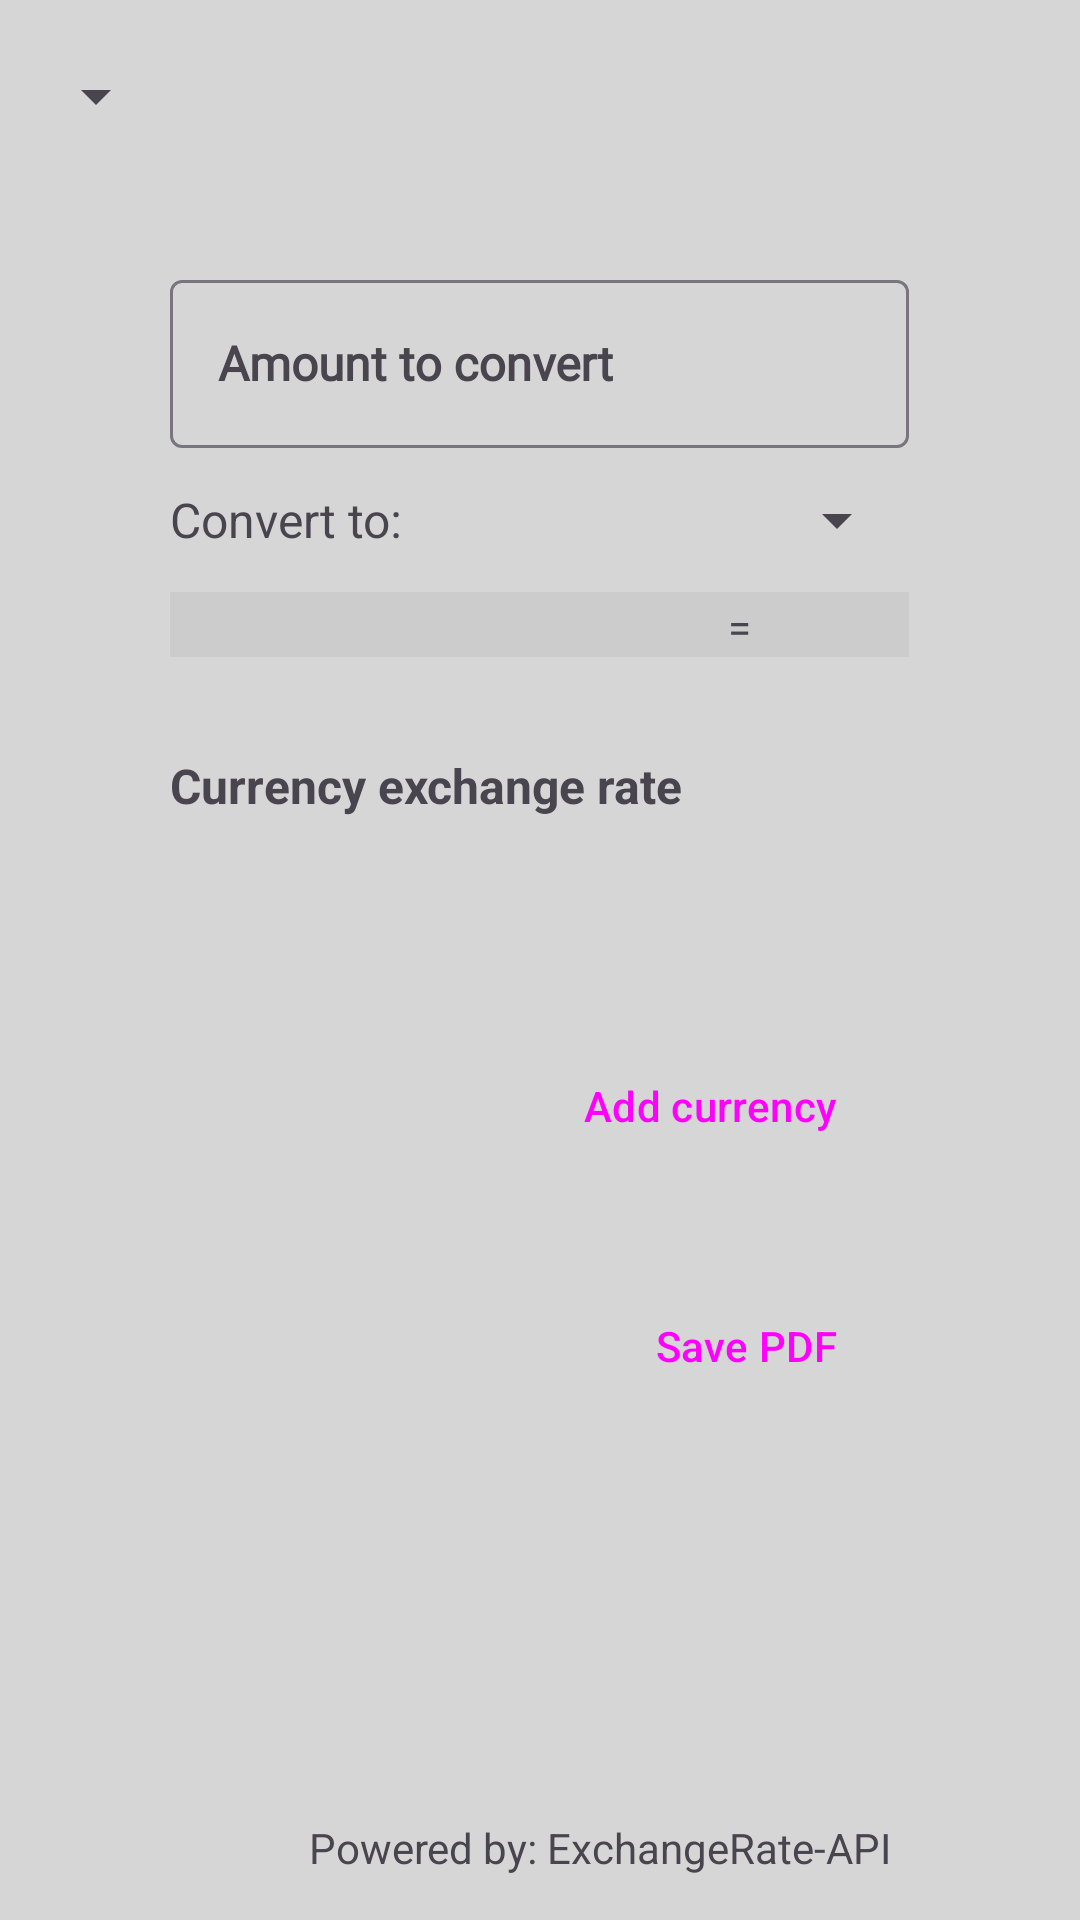

This screen was rendered from an Android layout file. Write that file and the resources it references.
<!-- AndroidManifest.xml: application theme Base.Theme.WWCE -->
<!-- res/layout/activity_dashboard.xml -->
<?xml version="1.0" encoding="utf-8"?>
<ScrollView xmlns:android="http://schemas.android.com/apk/res/android"
    xmlns:app="http://schemas.android.com/apk/res-auto"
    xmlns:tools="http://schemas.android.com/tools"
    android:layout_width="match_parent"
    android:layout_height="match_parent"
    android:fillViewport="true">

    <androidx.constraintlayout.widget.ConstraintLayout
        android:id="@+id/root_layout"
        android:layout_width="match_parent"
        android:layout_height="wrap_content"
        android:background="@color/white"
        tools:context=".Dashboard">

        <LinearLayout
            android:id="@+id/nav_wrapper"
            android:layout_width="match_parent"
            android:layout_height="wrap_content"
            android:layout_marginStart="8dp"
            android:layout_marginTop="8dp"
            android:layout_marginEnd="8dp"
            android:gravity="center_vertical"
            android:orientation="horizontal"
            app:layout_constraintEnd_toEndOf="parent"
            app:layout_constraintStart_toStartOf="parent"
            app:layout_constraintTop_toTopOf="parent">


            <ImageView
                android:id="@+id/img_flag"
                android:layout_width="0dp"
                android:layout_height="0dp"
                android:contentDescription="@string/flag"
                app:srcCompat="@drawable/brazil" />

            <Spinner
                android:id="@+id/dropdown_currency"
                android:layout_width="wrap_content"
                android:layout_height="48dp"
                android:spinnerMode="dropdown" />

            <Space
                android:layout_width="0dp"
                android:layout_height="0dp"
                android:layout_weight="1" />

            <TextView
                android:id="@+id/txt_username"
                android:layout_width="wrap_content"
                android:layout_height="wrap_content"
                android:text=""
                android:textColor="@color/my_tertiary"
                app:drawableStartCompat="@drawable/baseline_person_24" />

        </LinearLayout>

        <LinearLayout
            android:id="@+id/linearLayout"
            android:layout_width="match_parent"
            android:layout_height="wrap_content"
            android:layout_marginTop="32dp"
            android:gravity="center_horizontal"
            android:orientation="horizontal"
            app:layout_constraintBottom_toBottomOf="parent"
            app:layout_constraintEnd_toEndOf="parent"
            app:layout_constraintTop_toBottomOf="@+id/nav_wrapper"
            app:layout_constraintVertical_bias="0.0">

            <Space
                android:layout_width="wrap_content"
                android:layout_height="wrap_content"
                android:layout_weight="1" />

            <LinearLayout
                android:layout_width="wrap_content"
                android:layout_height="wrap_content"
                android:layout_weight="2"
                android:orientation="vertical">

                <com.google.android.material.textfield.TextInputLayout
                    style="@style/Widget.Material3.TextInputLayout.OutlinedBox"
                    android:layout_width="match_parent"
                    android:layout_height="wrap_content">

                    <com.google.android.material.textfield.TextInputEditText
                        android:id="@+id/input_amount"
                        android:layout_width="match_parent"
                        android:layout_height="56dp"
                        android:layout_weight="1"
                        android:fontFamily="@font/roboto"
                        android:hint="@string/amount_to_convert"
                        android:lines="1"
                        android:textAppearance="@style/TextAppearance.AppCompat.Body1"
                        android:textColor="@color/my_primary"
                        android:textColorHighlight="@color/black"
                        android:textColorHint="@color/my_secondary"
                        android:textColorLink="@color/black"
                        android:textSize="16sp"
                        android:textStyle="bold" />
                </com.google.android.material.textfield.TextInputLayout>

                <LinearLayout
                    android:layout_width="match_parent"
                    android:layout_height="match_parent"
                    android:orientation="horizontal">

                    <TextView
                        android:id="@+id/textView2"
                        android:layout_width="wrap_content"
                        android:layout_height="wrap_content"
                        android:layout_gravity="center_vertical"
                        android:layout_weight="1"
                        android:text="@string/convert_to"
                        android:textSize="16sp" />

                    <Space
                        android:layout_width="wrap_content"
                        android:layout_height="wrap_content"
                        android:layout_weight="1" />

                    <Spinner
                        android:id="@+id/dropdown2"
                        android:layout_width="wrap_content"
                        android:layout_height="48dp"
                        android:layout_gravity="end"
                        android:layout_weight="2"
                        android:spinnerMode="dropdown" />
                </LinearLayout>

                <LinearLayout
                    android:id="@+id/converted_wrapper"
                    android:layout_width="match_parent"
                    android:layout_height="wrap_content"
                    android:background="#E3E3E3"
                    android:backgroundTint="#CCCCCC"
                    android:orientation="horizontal">

                    
                    <TextView
                        android:id="@+id/textView_current_currency"
                        android:layout_width="wrap_content"
                        android:layout_height="wrap_content"
                        android:layout_weight=".2"
                        android:textSize="16sp"
                        android:textStyle="bold" />

                    <TextView
                        android:id="@+id/txt_conversion_helper"
                        android:layout_width="wrap_content"
                        android:layout_height="wrap_content"
                        android:layout_weight="1"
                        android:paddingStart="4dp"
                        android:paddingEnd="4dp"
                        android:textSize="16sp" />

                    
                    <TextView
                        android:id="@+id/txt_equal2"
                        android:layout_width="wrap_content"
                        android:layout_height="wrap_content"
                        android:layout_weight=".1"
                        android:text="@string/equals" />

                    <TextView
                        android:id="@+id/textView_conversion_result"
                        android:layout_width="wrap_content"
                        android:layout_height="wrap_content"
                        android:gravity="end"
                        android:paddingStart="4dp"
                        android:paddingEnd="4dp"
                        android:textSize="16sp" />

                    <TextView
                        android:id="@+id/textView_target_currency"
                        android:layout_width="wrap_content"
                        android:layout_height="wrap_content"
                        android:layout_weight=".2"
                        android:gravity="end" />


                </LinearLayout>

                <Space
                    android:layout_width="match_parent"
                    android:layout_height="32dp" />

                <TextView
                    android:id="@+id/textView6"
                    android:layout_width="match_parent"
                    android:layout_height="wrap_content"
                    android:text="@string/exchange_rate"
                    android:textSize="16sp"
                    android:textStyle="bold" />

                <Space
                    android:layout_width="match_parent"
                    android:layout_height="8dp" />

                <RelativeLayout
                    android:layout_width="match_parent"
                    android:layout_height="match_parent"
                    android:background="@color/white">

                    <androidx.recyclerview.widget.RecyclerView
                        android:id="@+id/recycler_rates"
                        android:layout_width="match_parent"
                        android:layout_height="wrap_content"
                        android:contentDescription="@string/list"
                        android:nestedScrollingEnabled="true"
                        tools:itemCount="0" />
                </RelativeLayout>

                <Space
                    android:layout_width="match_parent"
                    android:layout_height="32dp" />

                <Space
                    android:layout_width="match_parent"
                    android:layout_height="32dp" />

                <Button
                    android:id="@+id/btn_add_currency"
                    style="@style/Widget.Material3.Button.OutlinedButton"
                    android:layout_width="wrap_content"
                    android:layout_height="wrap_content"
                    android:layout_gravity="end"
                    android:text="@string/add_currency"
                    app:icon="@android:drawable/ic_input_add" />

                <Space
                    android:layout_width="match_parent"
                    android:layout_height="32dp" />

                <Button
                    android:id="@+id/btn_save_pdf"
                    style="@style/Widget.Material3.Button.OutlinedButton"
                    android:layout_width="wrap_content"
                    android:layout_height="wrap_content"
                    android:layout_gravity="end"
                    android:text="@string/save_pdf"
                    app:icon="@android:drawable/ic_input_add" />

            </LinearLayout>

            <Space
                android:layout_width="wrap_content"
                android:layout_height="wrap_content"
                android:layout_weight="1" />
        </LinearLayout>

        <LinearLayout
            android:layout_width="0dp"
            android:layout_height="wrap_content"
            android:layout_marginBottom="8dp"
            android:gravity="center|center_horizontal"
            android:orientation="horizontal"
            app:layout_constraintBottom_toBottomOf="parent"
            app:layout_constraintEnd_toEndOf="parent"
            app:layout_constraintHorizontal_bias="0.0"
            app:layout_constraintStart_toStartOf="parent"
            app:layout_constraintTop_toBottomOf="@+id/linearLayout"
            app:layout_constraintVertical_bias="1.0">

            <ImageView
                android:id="@+id/imageView"
                android:layout_width="32dp"
                android:layout_height="32dp"
                android:contentDescription="@string/api"
                app:srcCompat="@drawable/aapi" />

            <TextView
                android:id="@+id/textView"
                android:layout_width="wrap_content"
                android:layout_height="wrap_content"
                android:layout_marginStart="8dp"
                android:text="@string/api" />

        </LinearLayout>

    </androidx.constraintlayout.widget.ConstraintLayout>
</ScrollView>
<!-- resources referenced by this layout -->
<resources>
  <color name="black">#FF000000</color>
  <color name="my_primary">#4E4E4E</color>
  <color name="my_secondary">#90959E</color>
  <color name="my_tertiary">#1E1E1E</color>
  <color name="white">#D6D6D6</color>
  <string name="add_currency">Add currency</string>
  <string name="amount_to_convert">Amount to convert</string>
  <string name="api" translatable="false">Powered by: ExchangeRate-API</string>
  <string name="convert_to">Convert to:</string>
  <string name="equals">=</string>
  <string name="exchange_rate">Currency exchange rate</string>
  <string name="flag">Currency country\'s flag</string>
  <string name="list">A list of all the user\'s added currencies</string>
  <string name="save_pdf">Save PDF</string>
  <style name="Base.Theme.WWCE" parent="@style/Theme.Material3.Light">
          
          <item name="colorPrimary">@color/my_primary</item>
          <item name="colorSecondary">@color/my_secondary</item>
          <item name="colorTertiary">@color/my_tertiary</item>
      </style>
</resources>
